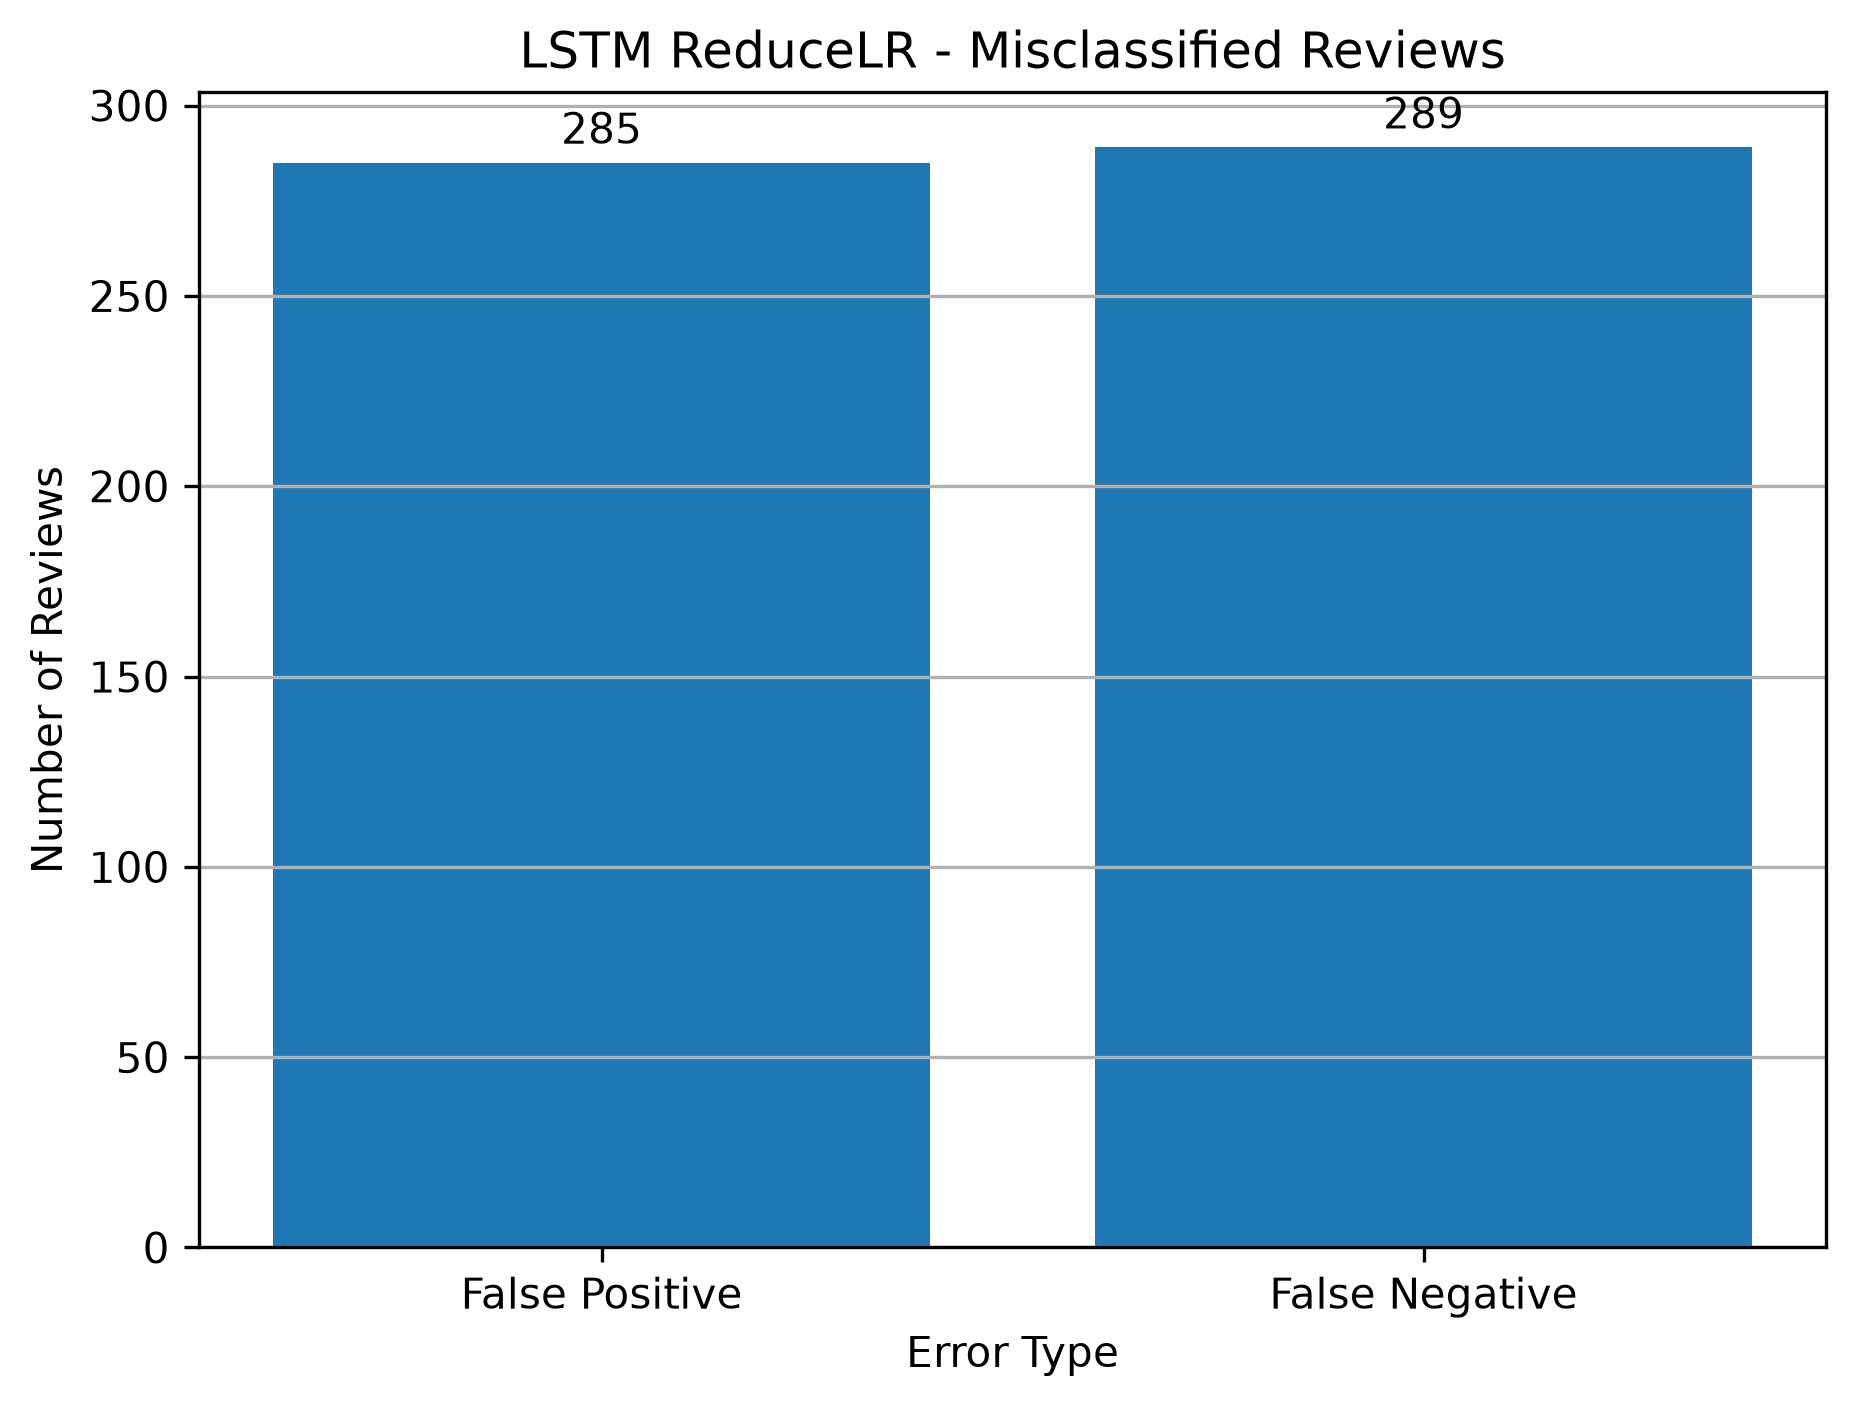

Data behind this chart, as committed beside it:
review, actual, predicted, probability, actual_sentiment, predicted_sentiment
this silly movie is really fun for the y…, 1, 0, 0.2598, Positive, Negative
we have to remember that the s were prac…, 1, 0, 0.0105, Positive, Negative
this episode of twilight zone combines a…, 1, 0, 0.002208, Positive, Negative
i only gave this nine stars instead of t…, 1, 0, 0.07138, Positive, Negative
brian de palma s undeniable virtuosity c…, 1, 0, 0.01766, Positive, Negative
probably the best horror movie in years …, 1, 0, 0.2744, Positive, Negative
a well made run of the mill movie with a…, 1, 0, 0.1204, Positive, Negative
for those who like depressing films with…, 0, 1, 0.9982, Negative, Positive
when a hardworking entrepreneur is rejec…, 0, 1, 0.7196, Negative, Positive
i remember viewing this movie when i was…, 0, 1, 0.8988, Negative, Positive
kim basinger and mickey rourke star in t…, 0, 1, 0.9918, Negative, Positive
tromeo juliet th anniversary edition wil…, 1, 0, 0.02374, Positive, Negative
this early anime movie was a rather good…, 1, 0, 0.1075, Positive, Negative
dorothy provine does the opposite here s…, 0, 1, 0.8954, Negative, Positive
sure if you ask any mom who s the most b…, 0, 1, 0.9641, Negative, Positive
death in venice is a movie i need to see…, 1, 0, 0.4134, Positive, Negative
well known comedians meekly admit they w…, 1, 0, 0.2615, Positive, Negative
it s a kinder gentler cyborg movie with …, 0, 1, 0.9975, Negative, Positive
screwball comedy about romantic mismatch…, 1, 0, 0.4562, Positive, Negative
time and time again i ve stated that if …, 1, 0, 0.01602, Positive, Negative
the movie was a pleasure to watch if you…, 0, 1, 0.9961, Negative, Positive
this movie is a piece of the time in whi…, 1, 0, 0.04679, Positive, Negative
lets start off by saying that jawani diw…, 0, 1, 0.9147, Negative, Positive
what was the deal with the clothes they …, 0, 1, 0.6364, Negative, Positive
this was one of the best movies i have s…, 1, 0, 0.03828, Positive, Negative
this movie was difficult for me to watch…, 0, 1, 0.7477, Negative, Positive
the broken is part of the after dark hor…, 0, 1, 0.795, Negative, Positive
george lopez is a funny man even without…, 1, 0, 0.4904, Positive, Negative
let me begin by saying that i adore the …, 0, 1, 0.8897, Negative, Positive
the fine cast cannot uplift this routine…, 0, 1, 0.9961, Negative, Positive
with a cheap pound shop having just open…, 0, 1, 0.785, Negative, Positive
the war in the east as the germans refer…, 0, 1, 0.7175, Negative, Positive
this movie has not aged well maybe it s …, 0, 1, 0.8442, Negative, Positive
no one is going to mistake the squall fo…, 0, 1, 0.5921, Negative, Positive
ok clara bow silent film from it s a spi…, 1, 0, 0.026, Positive, Negative
valentine dogkiller dussaut and joe the …, 1, 0, 0.003829, Positive, Negative
may seem like an overstatement but it is…, 1, 0, 0.003465, Positive, Negative
i just want to say that chris diamantopo…, 1, 0, 0.02682, Positive, Negative
when i was grease was like crack it was …, 0, 1, 0.9818, Negative, Positive
most of what has been said about the neg…, 0, 1, 0.9424, Negative, Positive
this is loosely based on the ideas of th…, 0, 1, 0.994, Negative, Positive
i found this a bit hard to follow to the…, 1, 0, 0.002386, Positive, Negative
ernest saves christmas is comedian ernes…, 0, 1, 0.997, Negative, Positive
bled starts as young female artist sai s…, 0, 1, 0.8456, Negative, Positive
i was speechless and devastated after my…, 1, 0, 0.3881, Positive, Negative
as americans we have come to expect crap…, 0, 1, 0.9612, Negative, Positive
if you want to see a film with no guns b…, 1, 0, 0.103, Positive, Negative
well i m not about to add to the diatrib…, 1, 0, 0.002327, Positive, Negative
claire denis has demonstrated repeatedly…, 1, 0, 0.3087, Positive, Negative
spoilers through i really am in the mino…, 1, 0, 0.01221, Positive, Negative
daddy s girls florence lawrence and doro…, 0, 1, 0.7069, Negative, Positive
it s probably a year since i saw uzak bu…, 1, 0, 0.03491, Positive, Negative
since frame number you know the good guy…, 1, 0, 0.03734, Positive, Negative
the core message is strong the cast has …, 0, 1, 0.9812, Negative, Positive
that s right you heard me i am a huge fa…, 0, 1, 0.5101, Negative, Positive
iv been a fan of rik mayall and ade edme…, 1, 0, 0.3856, Positive, Negative
i have read the novel reaper of ben mezr…, 0, 1, 0.7784, Negative, Positive
like tarzan the ape man only more so the…, 1, 0, 0.02877, Positive, Negative
i d been interested in watching this eve…, 0, 1, 0.5631, Negative, Positive
david mamet is a very interesting and a …, 0, 1, 0.9972, Negative, Positive
... 514 more rows
